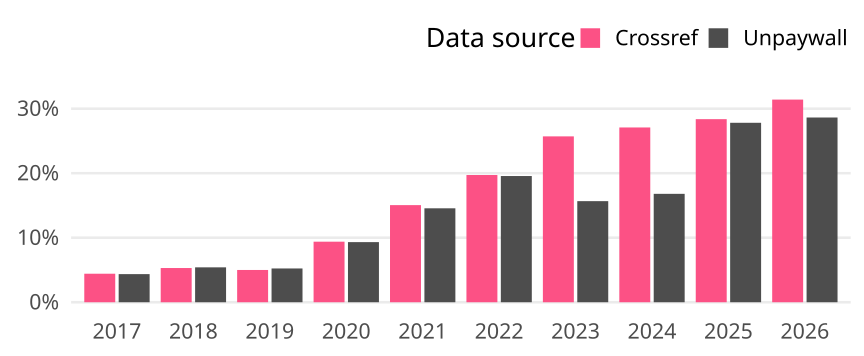

The data file committed next to this chart (first rows):
cr_year, cat, article_total, name, oa_articles, oa_share
2017, Global, 4727, Crossref, 209, 0.04421
2017, Global, 4727, Unpaywall, 206, 0.04358
2018, Global, 4751, Crossref, 252, 0.05304
2018, Global, 4751, Unpaywall, 257, 0.05409
2019, Global, 4719, Crossref, 236, 0.05001
2019, Global, 4719, Unpaywall, 247, 0.05234
2020, Global, 4625, Crossref, 434, 0.09384
2020, Global, 4625, Unpaywall, 431, 0.09319
2021, Global, 5062, Crossref, 762, 0.1505
2021, Global, 5062, Unpaywall, 737, 0.1456
2022, Global, 3844, Crossref, 758, 0.1972
2022, Global, 3844, Unpaywall, 752, 0.1956
2023, Global, 3874, Crossref, 996, 0.2571
2023, Global, 3874, Unpaywall, 607, 0.1567
2024, Global, 3577, Crossref, 969, 0.2709
2024, Global, 3577, Unpaywall, 601, 0.168
2025, Global, 3739, Crossref, 1061, 0.2838
2025, Global, 3739, Unpaywall, 1040, 0.2781
2026, Global, 1872, Crossref, 588, 0.3141
2026, Global, 1872, Unpaywall, 536, 0.2863
